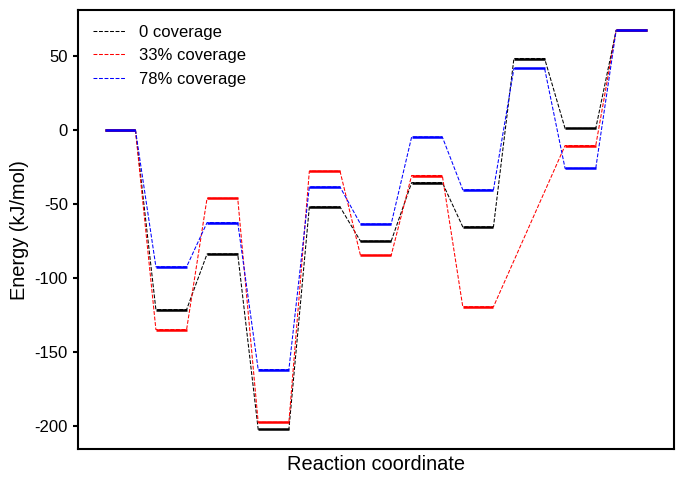

Python code for this plot:
#! /usr/bin/env python
"""Plot energy profiles of reaction paths."""

import numpy as np
import matplotlib.pyplot as plt
from matplotlib.collections import LineCollection


# Physical constants
EV2KJMOL = 96.4916


class Profile:
    """
    Class for representing the energy profile of a reaction path.

    Attributes
    ---------
    axes: instance of 'matplotlib.pyplot.Axes' class
        axes on which the profiles will be plotted
    default_label_color: string
        default color of labels
    default_connector: integer
        order of polynomial for connecting labels (energy levels)
        in the profile
    label_length: float
        length of labels of energy levels
    label_width: float
        width of labels of energy levels
    line_width: float
        width of lines connecting labels
    react_coord: List[int]
        x-coordinates of labels
    energy: List[float]
        y-coordinates of labels (energy levels)
    label_color: List[str]
        colors for each label
    connector: list[int]
        order of polynomial for connecting each label and the next label
    """
    def __init__(self, axes, default_label_color="k", default_connector=1,
                 label_length=0.6, label_width=1.8, line_width=0.75) -> None:
        self.axes = axes
        self.default_label_color = default_label_color
        self.default_connector = default_connector
        self.label_length = label_length
        self.label_width = label_width
        self.line_width = line_width
        self.react_coord = []
        self.energy = []
        self.label_color = []
        self.connector = []

    def add_eng(self, react_coord, energy, label_color=None, connector=None):
        """
        Add an absolute energy level to the profile.

        :param int react_coord: x-coordinate of the energy level
        :param float energy: y-coordinate of the energy level
        :param str label_color: color of the energy level
        :param int connector: order of polynomial for the label
        :return: None
        """
        self.react_coord.append(react_coord)
        self.energy.append(energy)
        if label_color is None:
            label_color = self.default_label_color
        self.label_color.append(label_color)
        if connector is None:
            connector = self.default_connector
        self.connector.append(connector)

    def add_de(self, de, dx=1, **kwargs):
        """
        Add a relative energy level to the profile.

        :param float de: relative energy w.r.t. previous energy level
        :param int dx: incremental of reaction coordinate of the energy level
        :param dict kwargs: arguments to be passed to the 'add_eng' method
        :return: None
        """
        react_coord = self.curr_x + dx
        if len(self.energy) == 0:
            energy = de
        else:
            energy = self.energy[-1] + de
        self.add_eng(react_coord, energy, **kwargs)

    @property
    def curr_x(self):
        """Get the reaction coordinate of last energy level."""
        if len(self.react_coord) == 0:
            return 0.0
        else:
            return self.react_coord[-1]

    def linear_fit(self, xco, yco):
        """Linear connector."""
        x0 = xco[0] + 0.5 * self.label_length
        x1 = xco[1] - 0.5 * self.label_length
        y0, y1 = yco[0], yco[1]
        xfi = np.linspace(x0, x1, 51)
        yfi = np.linspace(y0, y1, 51)
        return xfi, yfi

    @staticmethod
    def cubic_fit(xco, yco):
        """Cubic connector."""
        x0, y0 = xco[0], yco[0]
        x1, y1 = xco[1], yco[1]
        a = np.array([
                [x0**3,   x0**2, x0, 1],
                [x1**3,   x1**2, x1, 1],
                [3*x0**2,  2*x0,  1, 0],
                [3*x1**2,  2*x1,  1, 0]])
        b = np.array([y0, y1, 0, 0])
        c = np.linalg.solve(a, b)
        xfi = np.linspace(x0, x1, 51)
        yfi = np.polyval(c, xfi)
        return xfi, yfi

    def plot(self, unit="kjm", **kwargs):
        """
        Plot energy profile onto axes.

        :param str unit: unit for energy levels
        :param dict kwargs: arguments to be passed to Axes.plot()
        :return: None
        """
        # Prepare data
        react_coord = np.array(self.react_coord)
        if unit == "kjm":
            energy = np.array(self.energy) * EV2KJMOL
        else:
            energy = np.array(self.energy)

        # Draw the connectors
        react_coord_fi = np.array([])
        energy_fi = np.array([])
        for i in range(energy.size-1):
            if self.connector[i] == 1:
                fit_func = self.linear_fit
            else:
                fit_func = self.cubic_fit
            xfi, yfi = fit_func(react_coord[i:i+2], energy[i:i+2])
            react_coord_fi = np.append(react_coord_fi, xfi)
            energy_fi = np.append(energy_fi, yfi)
        self.axes.plot(react_coord_fi, energy_fi, linewidth=self.line_width,
                       **kwargs)

        # Add energy levels
        levels = []
        for i, coord in enumerate(react_coord):
            p0 = (coord - 0.5 * self.label_length, energy[i])
            p1 = (coord + 0.5 * self.label_length, energy[i])
            levels.append((p0, p1))
        levels = LineCollection(levels, colors=self.label_color,
                                linewidth=self.label_width)
        self.axes.add_collection(levels)

    def print(self, unit="kjm"):
        """
        Print absolute energy levels of the profile.

        :param str unit: unit for the energy levels
        :return: None
        """
        if unit == "kjm":
            for data in zip(self.react_coord, self.energy):
                print("%2d%8.2f" % (data[0], data[1]*EV2KJMOL))
        else:
            for data in zip(self.react_coord, self.energy):
                print("%2d%8.2f" % (data[0], data[1]))


def main():
    # Figure Settings
    figure_size = (7, 5)
    figure_dpi = 300

    # Font settings
    font_size = 12
    # font_family = "Arial"
    font_family = "Liberation Sans"
    font_weight = "normal"

    # Axes and spines settings
    # ymin = -2.0
    # ymax = 2.0
    axes_width = 1.5
    spines_width = 1.5

    # Change global settings and create the figure
    plt.rc("font", size=font_size, family=font_family, weight=font_weight)
    fig, axes = plt.subplots(figsize=figure_size)

    # Names for colors: (b)lue, (r)ed, (g)reen, (c)yan, (m)agenta, blac(k), (w)hite
    # Allowed line styles are "-", "--", "-.", ":"

    # for 0 coverage
    path = Profile(axes, default_label_color="k")
    path.add_de(0.0)    # co2 + sub
    path.add_de(-1.26)  # co2_fe_bend
    path.add_de(0.39)   # co_form_ts
    path.add_de(-1.23)  # co_fe_o_sub
    path.add_de(1.56)   # co + o_sub
    path.add_de(-0.24)  # h2_fe
    path.add_de(0.41)   # h2o_from1_ts
    path.add_de(-0.31)  # h_fe_h_o
    path.add_de(1.18)   # h2o_form2_ts
    path.add_de(-0.49)  # h2o_sub
    path.add_de(0.69)   # h2o + sub
    plot_args = {"color": "k", "linestyle": "--", "label": "0 coverage"}
    path.plot(**plot_args)
    path.print()

    # for 0.3 coverage
    path = Profile(axes, default_label_color="r")
    path.add_de(0.0)    # co2 + sub
    path.add_de(-1.40)  # co2_fe_bend
    path.add_de(0.92)   # co_form_ts
    path.add_de(-1.57)  # co_fe_o_sub
    path.add_de(1.76)   # co + o_sub
    path.add_de(-0.59)  # h2_fe
    path.add_de(0.56)   # h2o_from1_ts
    path.add_de(-0.92)  # h_fe_h_o
    # path.add_dE()  # h2o_form2_ts
    path.add_de(dx=2, de=1.13)  # h2o_sub
    path.add_de(0.81)  # h2o + sub
    plot_args = {"color": "r", "linestyle": "--", "label": "33% coverage"}
    path.plot(**plot_args)
    path.print()

    # for 0.78 coverage
    path = Profile(axes, default_label_color="b")
    path.add_de(0.0)    # co2 + sub
    path.add_de(-0.96)  # co2_fe_bend
    path.add_de(0.31)   # co_form_ts
    path.add_de(-1.03)  # co_fe_o_sub
    path.add_de(1.28)   # co + o_sub
    path.add_de(-0.26)  # h2_fe
    path.add_de(0.61)   # h2o_from1_ts
    path.add_de(-0.37)  # h_fe_h_o
    path.add_de(0.85)   # h2o_form2_ts
    path.add_de(-0.70)  # h2o_sub
    path.add_de(0.97)   # h2o + sub
    plot_args = {"color": "b", "linestyle": "--", "label": "78% coverage"}
    path.plot(**plot_args)
    path.print()

    # Fine adjustments

    # Ticks
    axes.set_xlabel("Reaction coordinate", fontsize="large", weight=font_weight)
    axes.set_ylabel("Energy (kJ/mol)", fontsize="large", weight=font_weight)
    axes.set_xticks([])
    # axes.set_ylim(ymin, ymax)
    axes.tick_params(axis="y", width=axes_width)

    # Spines
    for key in ("top", "bottom", "right"):
        # axes.spines[key].set_visible(False)
        axes.spines[key].set_linewidth(spines_width)
    axes.spines["left"].set_linewidth(spines_width)

    # Legend
    axes.legend(edgecolor="w")

    # Save the figure
    fig.tight_layout()
    fig.savefig("mep.png", dpi=figure_dpi)


if __name__ == "__main__":
    main()
